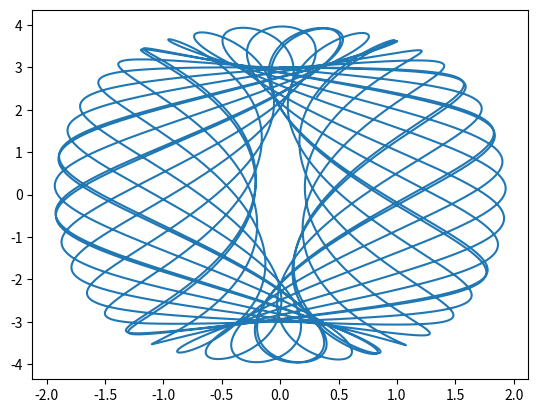

This figure's Python source:
#!/usr/bin/env python

'''
'''

from tqdm import tqdm, trange
import numpy as np
import matplotlib.pyplot as plt

def rk4int(w_init, Asq, Bsq, Omega, dt, N_step):

    ''' Integrate orbits in Freeman's potential using RK4 integrator. '''

    w0 = np.reshape(w_init, (-1, 4)).T

    N_orb = w0.shape[1]
    orb = np.zeros((N_step, 4, N_orb))
    orb[0, :, :] = w0

    f = lambda x, y, u, v: \
            ( dt * u, \
              dt * v, \
             -dt * (Asq * x + Omega * v), \
             -dt * (Bsq * y - Omega * u))

    xi, yi, ui, vi = w0
    for i_step in trange(1, N_step):
        x1, y1, u1, v1 = f(xi,          yi,          ui,          vi         )
        x2, y2, u2, v2 = f(xi + x1 / 2, yi + y1 / 2, ui + u1 / 2, vi + v1 / 2)
        x3, y3, u3, v3 = f(xi + x2 / 2, yi + y2 / 2, ui + u2 / 2, vi + v2 / 2)
        x4, y4, u4, v4 = f(xi + x3,     yi + y3,     ui + u3,     vi + v3    )
        xi += (x1 + 2 * x2 + 2 * x3 + x4) / 6
        yi += (y1 + 2 * y2 + 2 * y3 + y4) / 6
        ui += (u1 + 2 * u2 + 2 * u3 + u4) / 6
        vi += (v1 + 2 * v2 + 2 * v3 + v4) / 6
        orb[i_step, 0, :] = xi
        orb[i_step, 1, :] = yi
        orb[i_step, 2, :] = ui
        orb[i_step, 3, :] = vi

    return np.swapaxes(np.swapaxes(orb, 1, 2), 0, 1)

if __name__ == '__main__':

    # initial contidion
    w_init = [0., 3., 3., 0]

    orb = rk4int(w_init, 4., 1.2, 1., 1.e-3, 100000)
    plt.plot(orb[0, :, 0], orb[0, :, 1]), plt.show()
